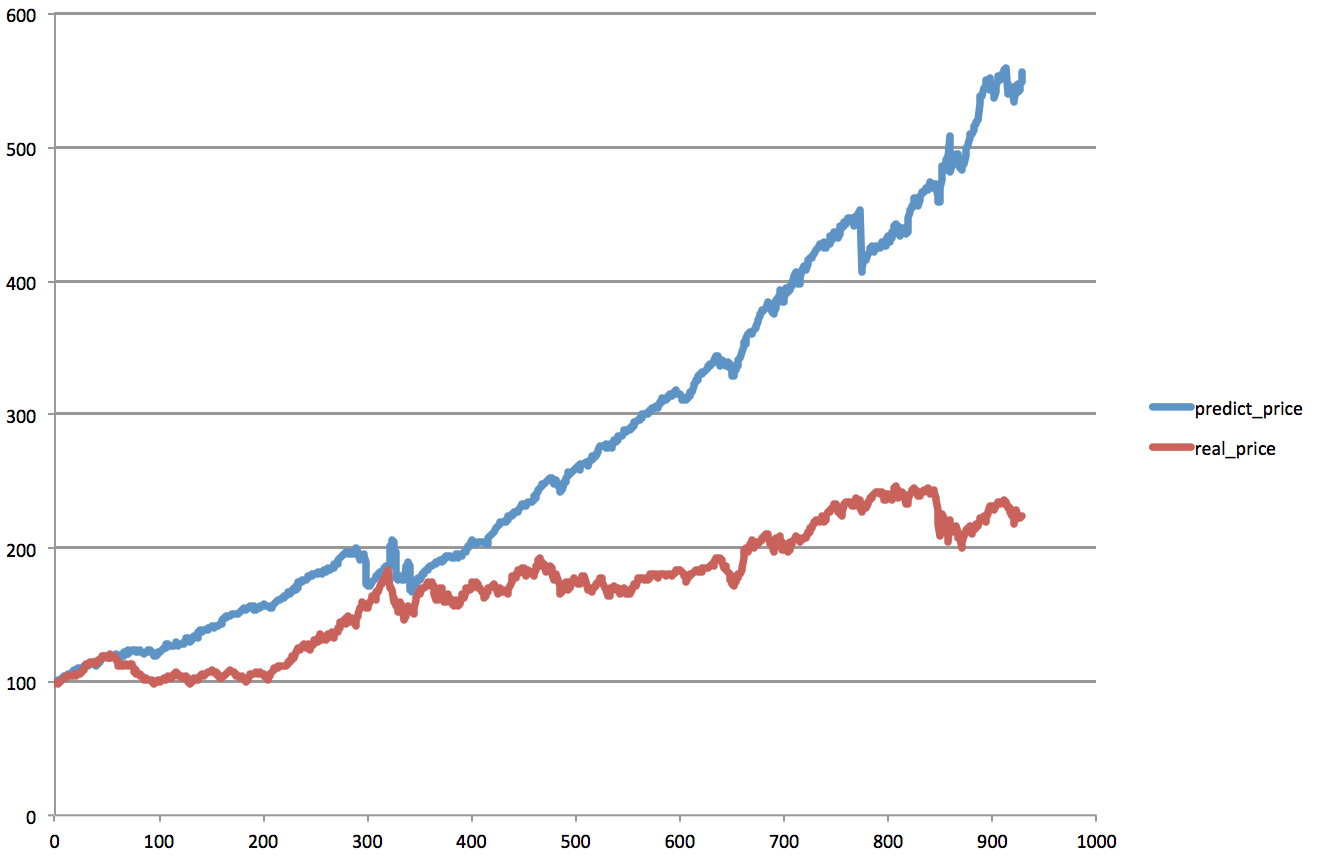

Values plotted in this chart, from the file beside it:
, predict_price, real_price, predict_ratio, real_ratio
0, 100.1, 98.84, 0.0009763, -0.01159
1, 100.2, 99.22, 0.000683, 0.003803
2, 101.2, 99.52, 0.01065, 0.003042
3, 101.2, 98.79, 9.61869955063e-06, -0.007373
4, 102, 100.1, 0.007444, 0.01365
5, 101.4, 99.74, -0.005777, -0.003955
6, 102.8, 100.7, 0.01418, 0.009943
7, 103.4, 101.8, 0.005387, 0.01042
8, 103.9, 103.3, 0.005131, 0.01466
9, 104.3, 103.3, 0.003973, -5.24688621226e-05
10, 104.9, 103.5, 0.005067, 0.002217
11, 105, 104.7, 0.0008919, 0.0112
12, 105.6, 104.2, 0.005717, -0.003852
13, 106.2, 104.2, 0.006431, -0.0009323
14, 105.8, 103.6, -0.003712, -0.005448
15, 105.7, 103.7, -0.001002, 0.001076
16, 105.7, 103.8, -0.0006844, 0.0008271
17, 107.1, 104.6, 0.01352, 0.007609
18, 107.3, 104, 0.001688, -0.005057
19, 108.8, 105.2, 0.01418, 0.01101
20, 108.7, 105.1, -0.001303, -0.001308
21, 109.4, 106.2, 0.007204, 0.011
22, 109.7, 106, 0.002029, -0.001481
23, 110.4, 105.4, 0.006692, -0.006117
24, 110.1, 106, -0.002776, 0.005813
25, 110.5, 106.6, 0.003864, 0.005877
26, 110.8, 109.1, 0.002223, 0.02301
27, 110.6, 108.8, -0.0009667, -0.002402
28, 111.6, 110.5, 0.008479, 0.01581
29, 112, 111.5, 0.003522, 0.008402
30, 112.5, 112.5, 0.004425, 0.009614
31, 112.3, 113, -0.001417, 0.004351
32, 112.7, 113.6, 0.003079, 0.005399
33, 113.2, 113.5, 0.004669, -0.001394
34, 113.3, 114.5, 0.0009396, 0.009196
35, 113.4, 114.5, 0.001013, 7.41271942388e-05
36, 113.4, 114.4, -0.0002777, -0.001632
37, 114.4, 115.2, 0.009041, 0.007176
38, 114.5, 114.3, 0.001022, -0.008023
39, 114.7, 113.5, 0.001667, -0.006285
40, 112.5, 112.8, -0.01953, -0.006389
41, 113.4, 115.1, 0.008456, 0.02014
42, 114, 117, 0.005006, 0.01646
43, 114.4, 116.5, 0.003304, -0.004016
44, 114.9, 116.6, 0.005109, 0.0009322
45, 117.1, 118.4, 0.0183, 0.0153
46, 117.7, 119.3, 0.005195, 0.00724
47, 118.2, 119.3, 0.004703, 0.000647
48, 118.6, 119.5, 0.003522, 0.0012
49, 119, 118.8, 0.003163, -0.005472
50, 118.6, 119.3, -0.003732, 0.004024
51, 117.4, 117.9, -0.009369, -0.01142
52, 118.1, 118, 0.00541, 0.0006763
53, 119.7, 120.8, 0.01332, 0.02365
54, 119.6, 120, -0.0003943, -0.007077
55, 119.2, 119.2, -0.003096, -0.006656
56, 118.9, 118.8, -0.002607, -0.003088
57, 119.8, 119.1, 0.007639, 0.002609
58, 120.7, 118.4, 0.007093, -0.005883
59, 120.7, 115.7, 0.0002785, -0.02292
... 870 more rows
